Labelled photos from "images", an image-classification folder in Maria-120904/Lane-Detection. The possible labels are: intersection, left curve, no visible path, right curve, straight.

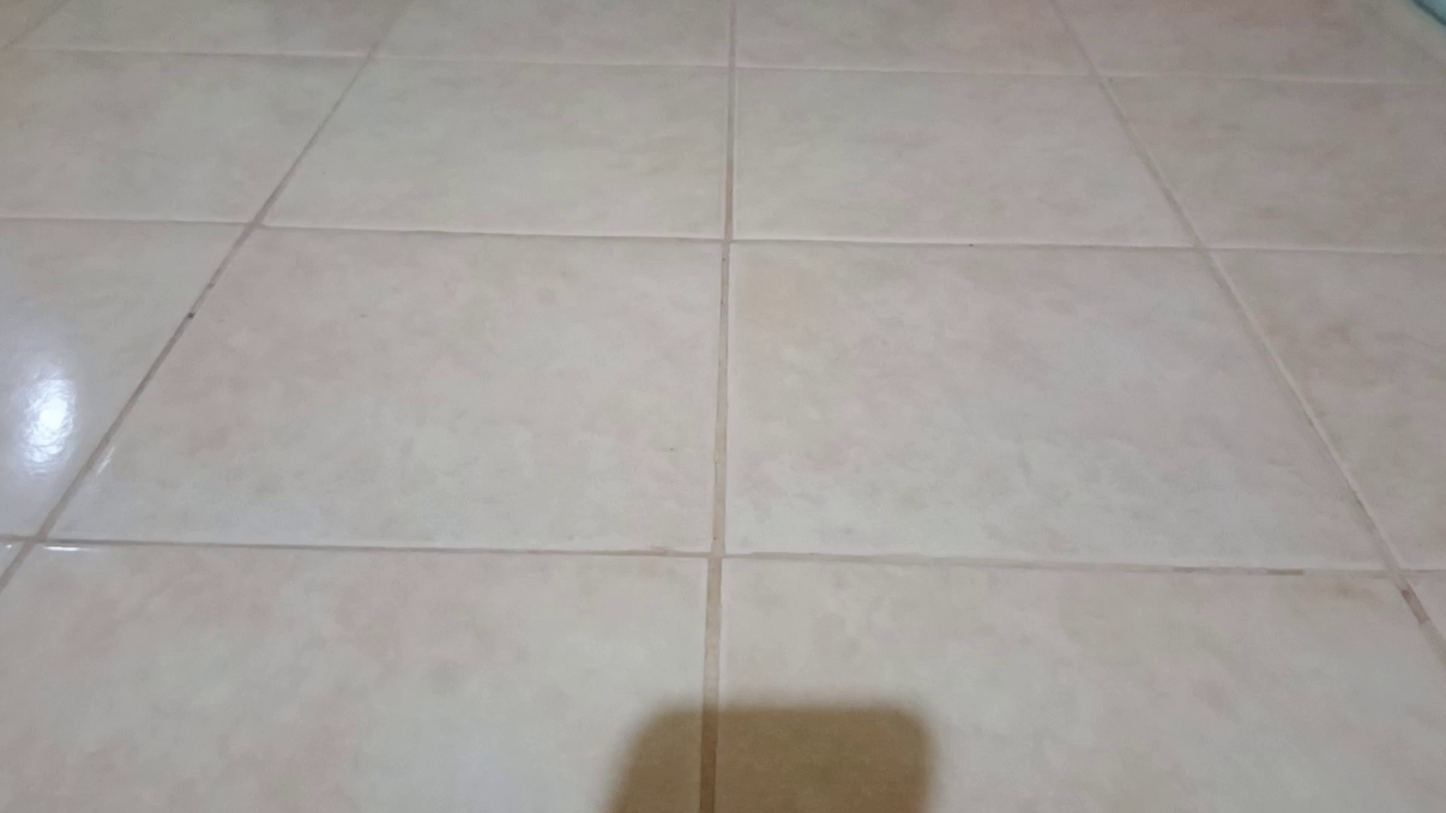
Label: no visible path

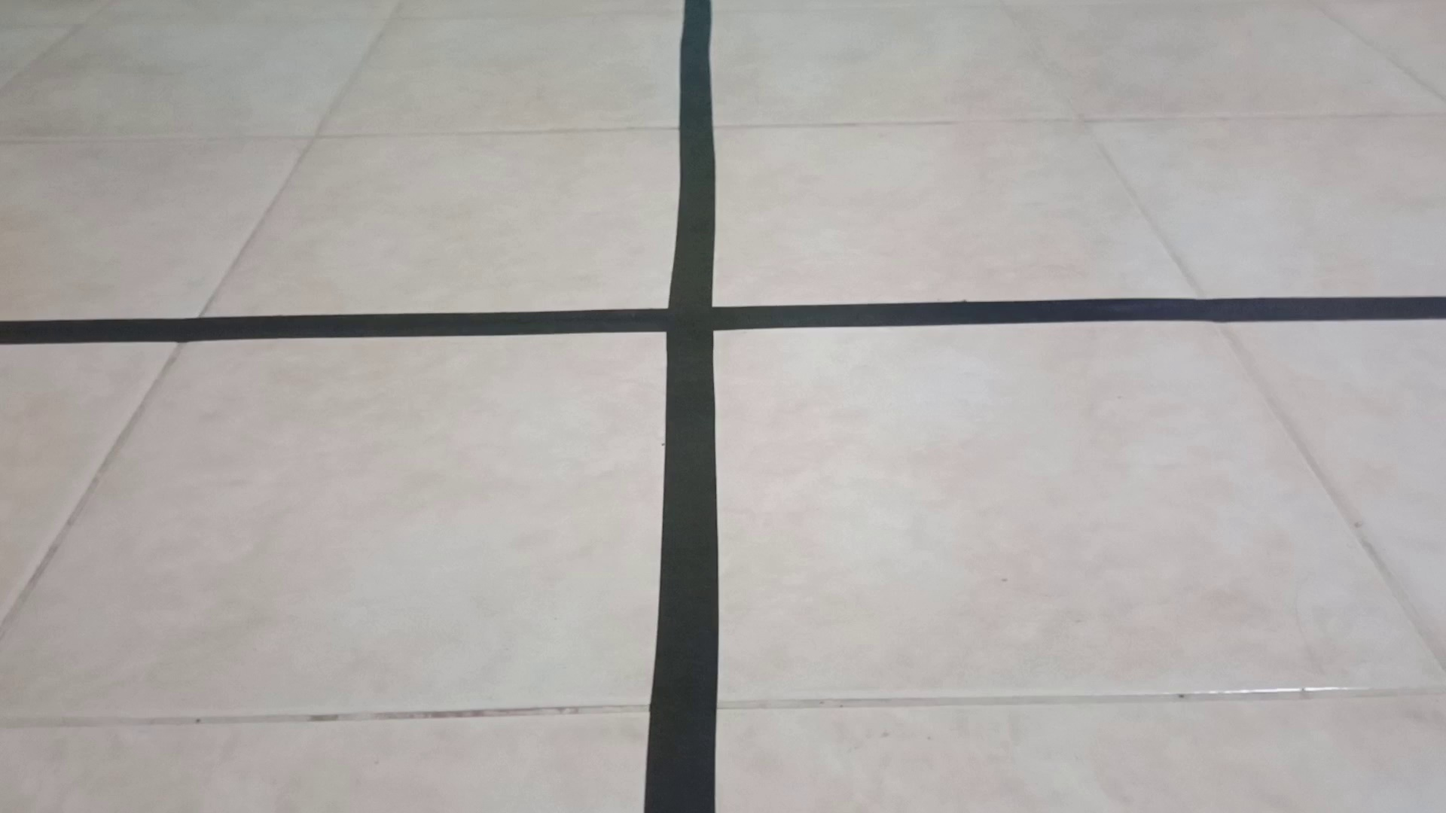
Label: intersection

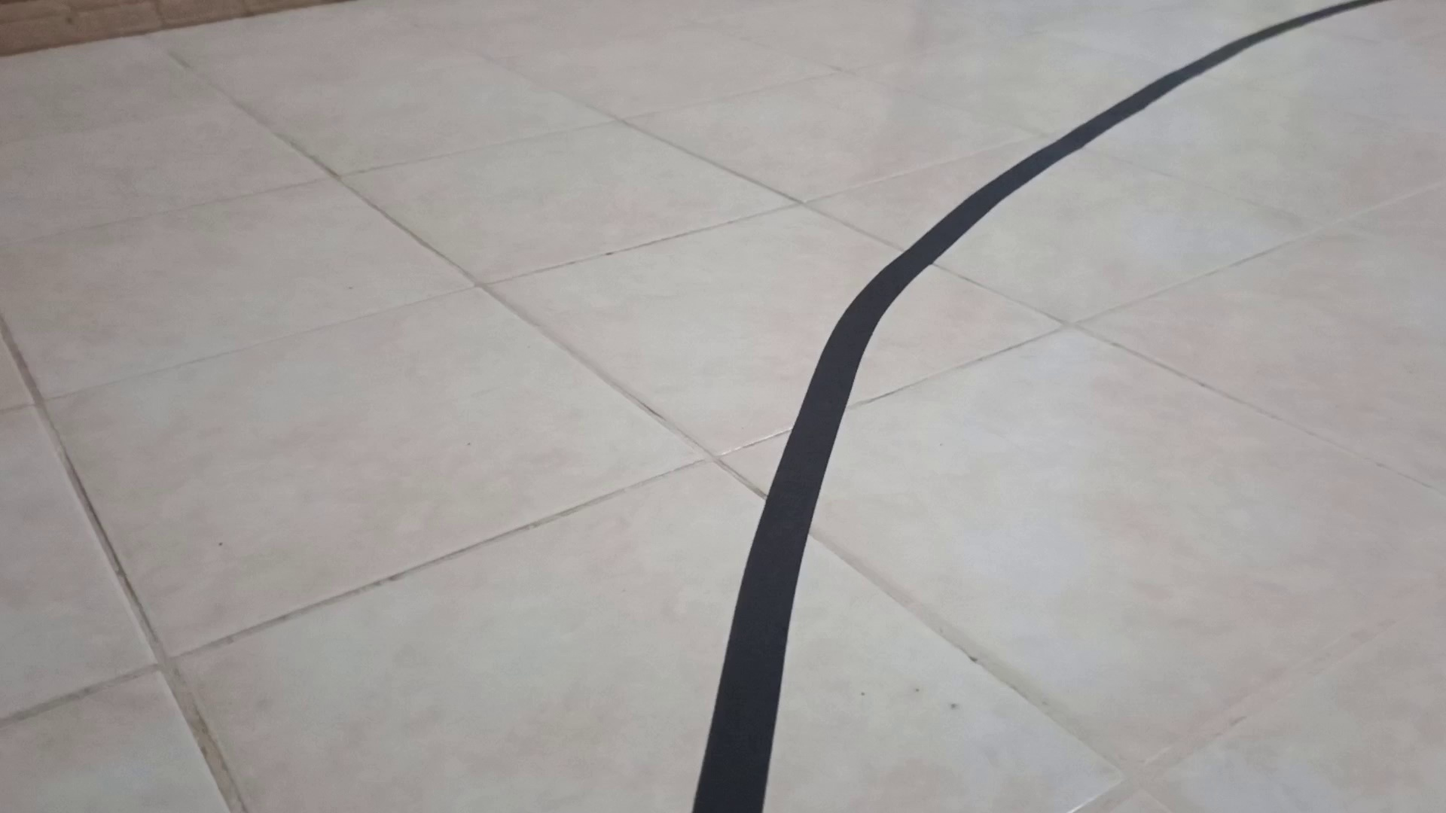
Label: right curve

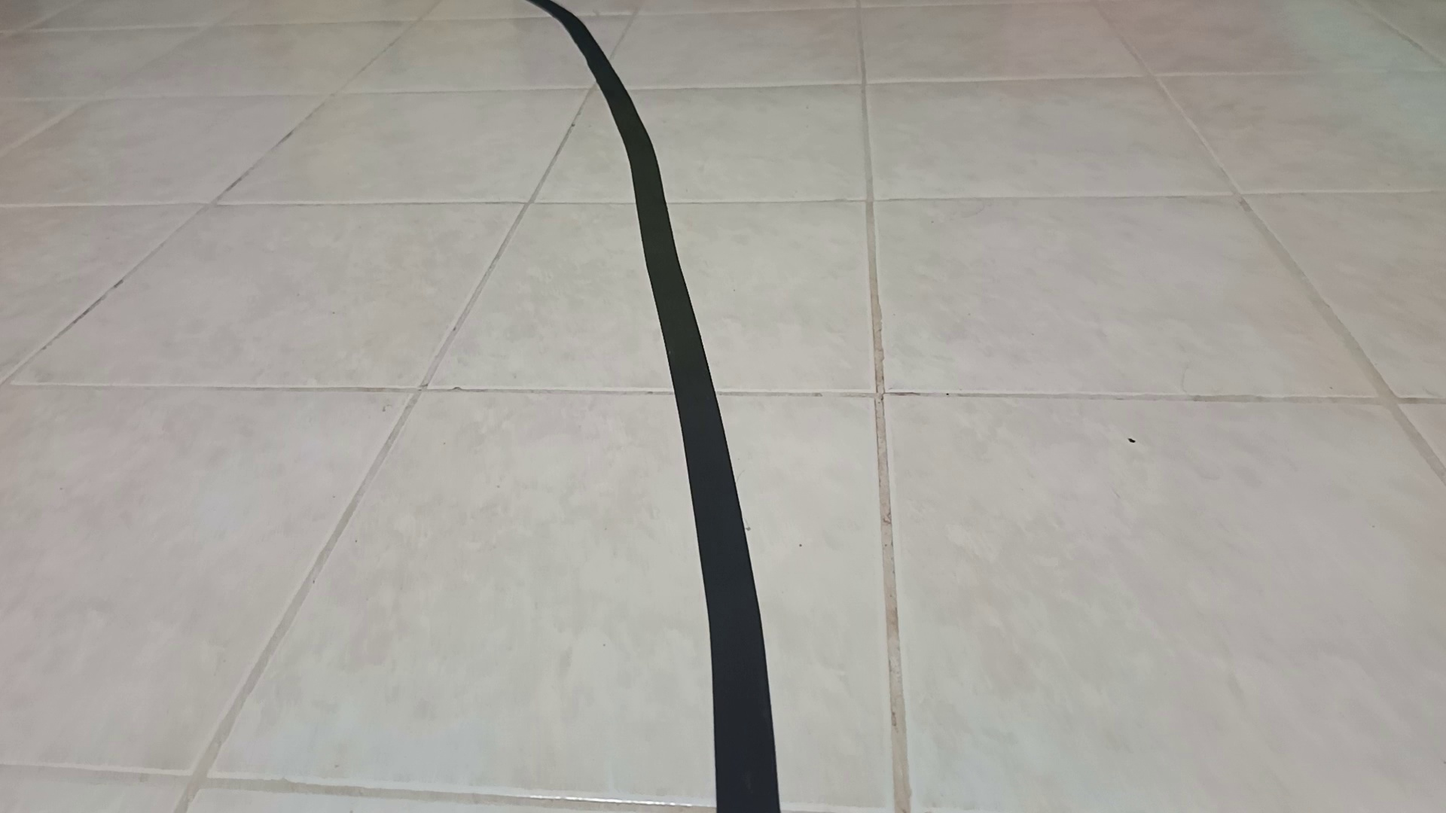
Label: left curve

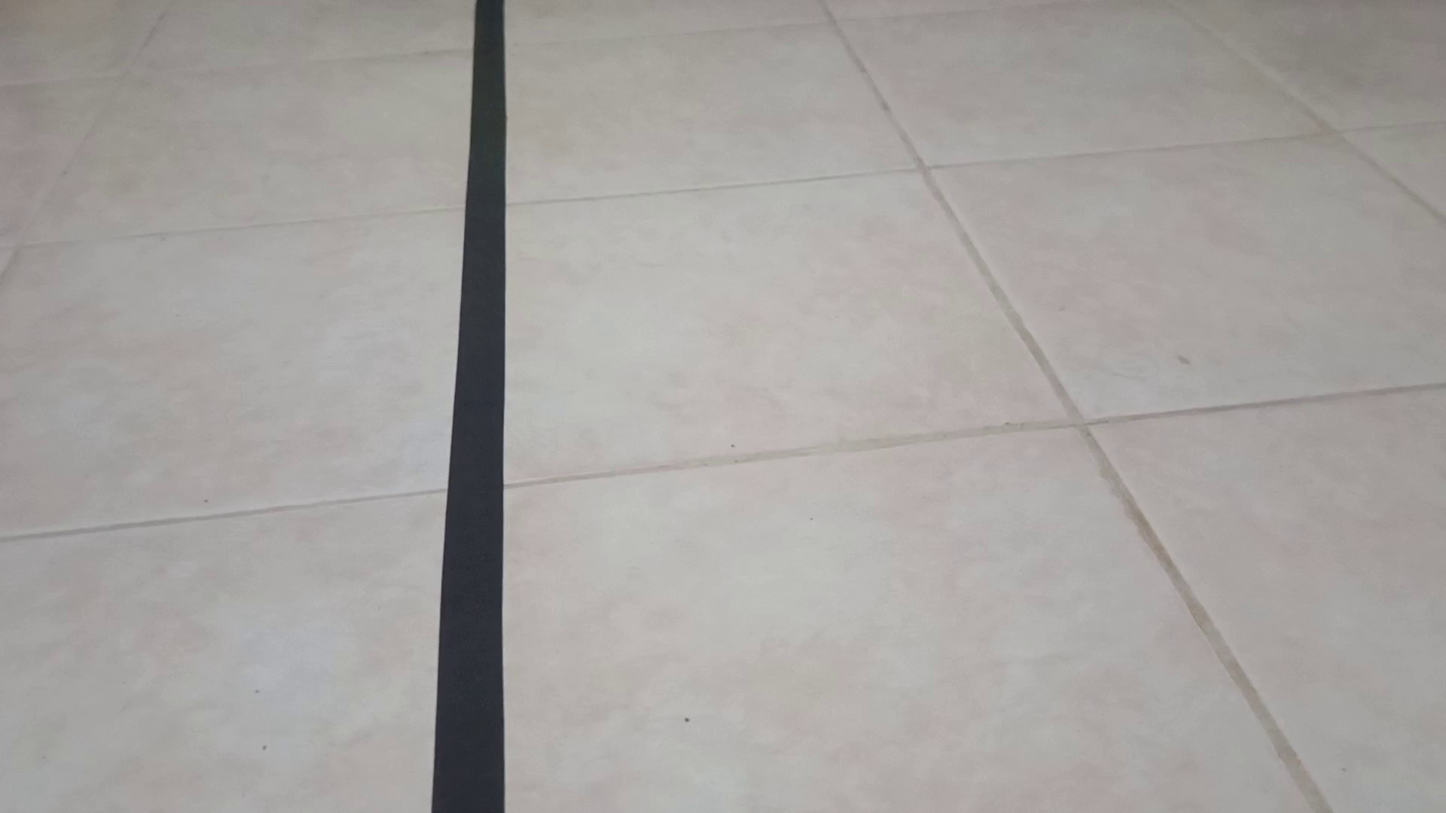
Label: straight

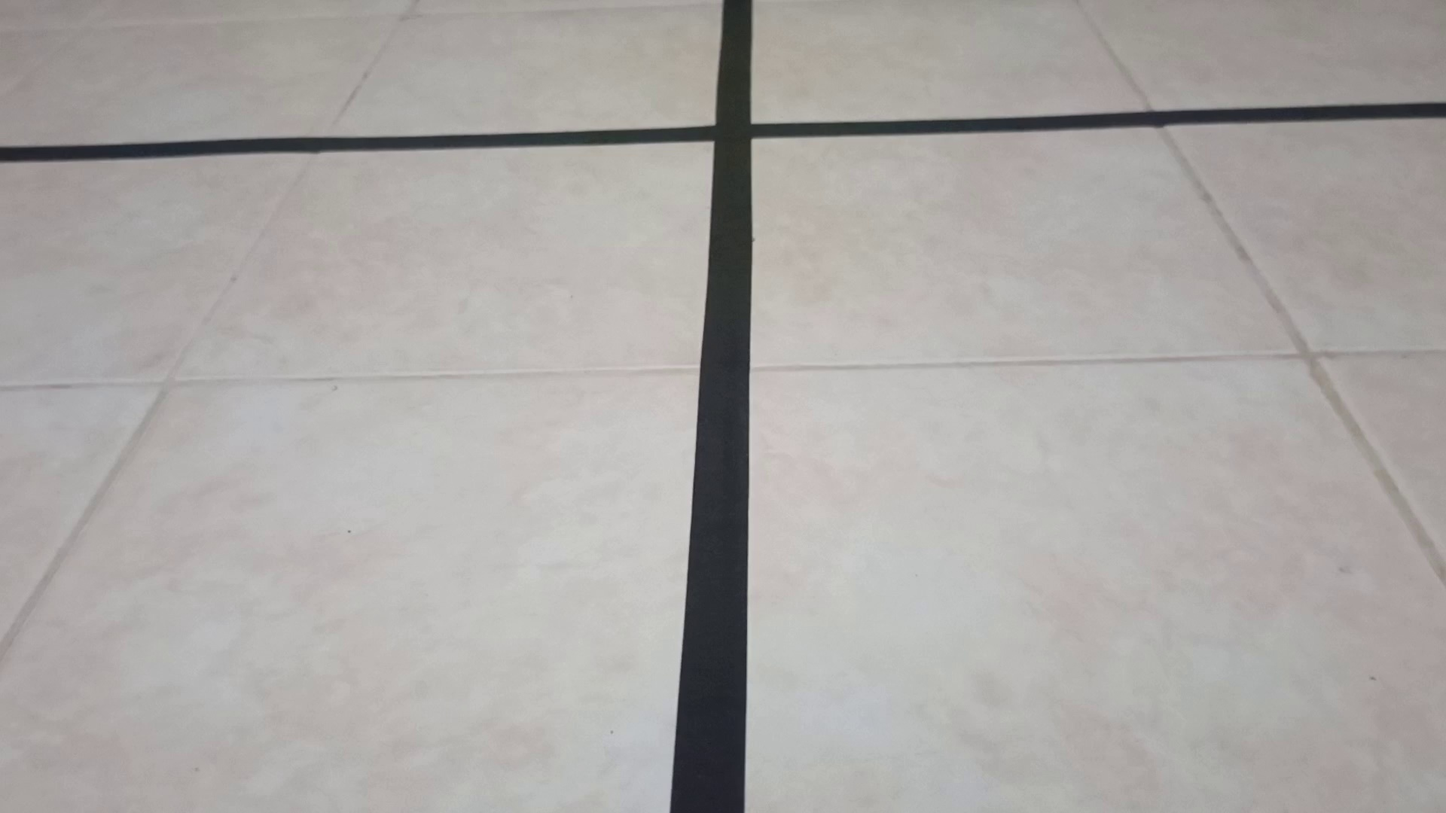
Label: intersection
